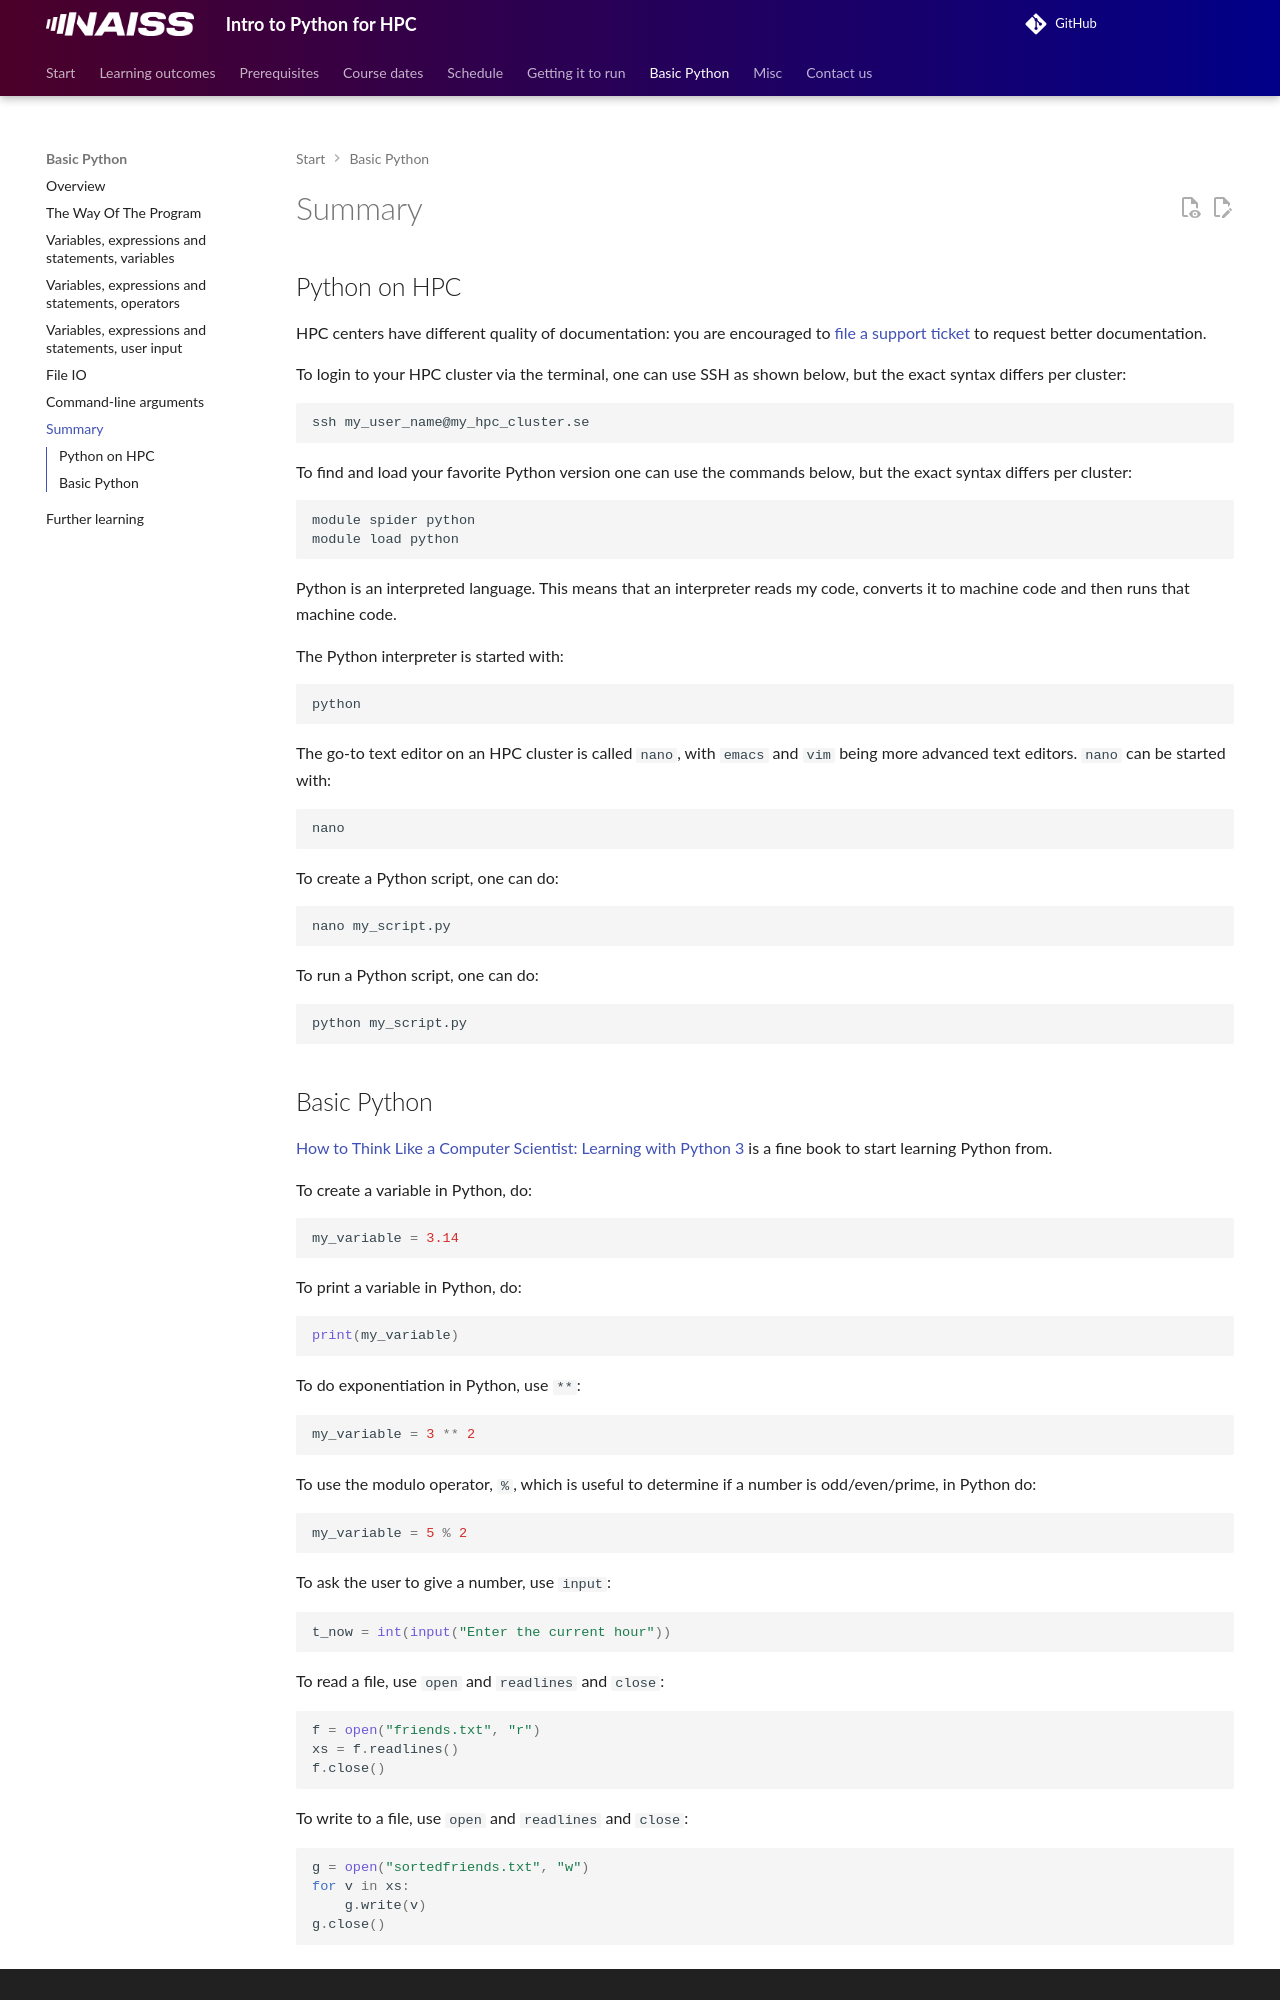

repository: UPPMAX/naiss_intro_python · page: summary/index.html · generator: mkdocs

---
tags:
  - summary
  - conclusion
---

# Summary

## Python on HPC

HPC centers have different quality of documentation:
you are encouraged to
[file a support ticket](https://hpc.pages.naiss.se/user-documentation/support-docs/contact/contact_support/)
to request better documentation.

To login to your HPC cluster via the terminal, one can use SSH
as shown below, but the exact syntax differs per cluster:

```bash
ssh my_user_name@my_hpc_cluster.se
```

To find and load your favorite Python version
one can use the commands below,
but the exact syntax differs per cluster:

```bash
module spider python
module load python
```

Python is an interpreted language.
This means that an interpreter reads my code, converts it to machine code
and then runs that machine code.

The Python interpreter is started with:

```bash
python
```

The go-to text editor on an HPC cluster is called `nano`,
with `emacs` and `vim` being more advanced text editors.
`nano` can be started with:

```bash
nano
```

To create a Python script, one can do:

```bash
nano my_script.py
```

To run a Python script, one can do:

```bash
python my_script.py
```
